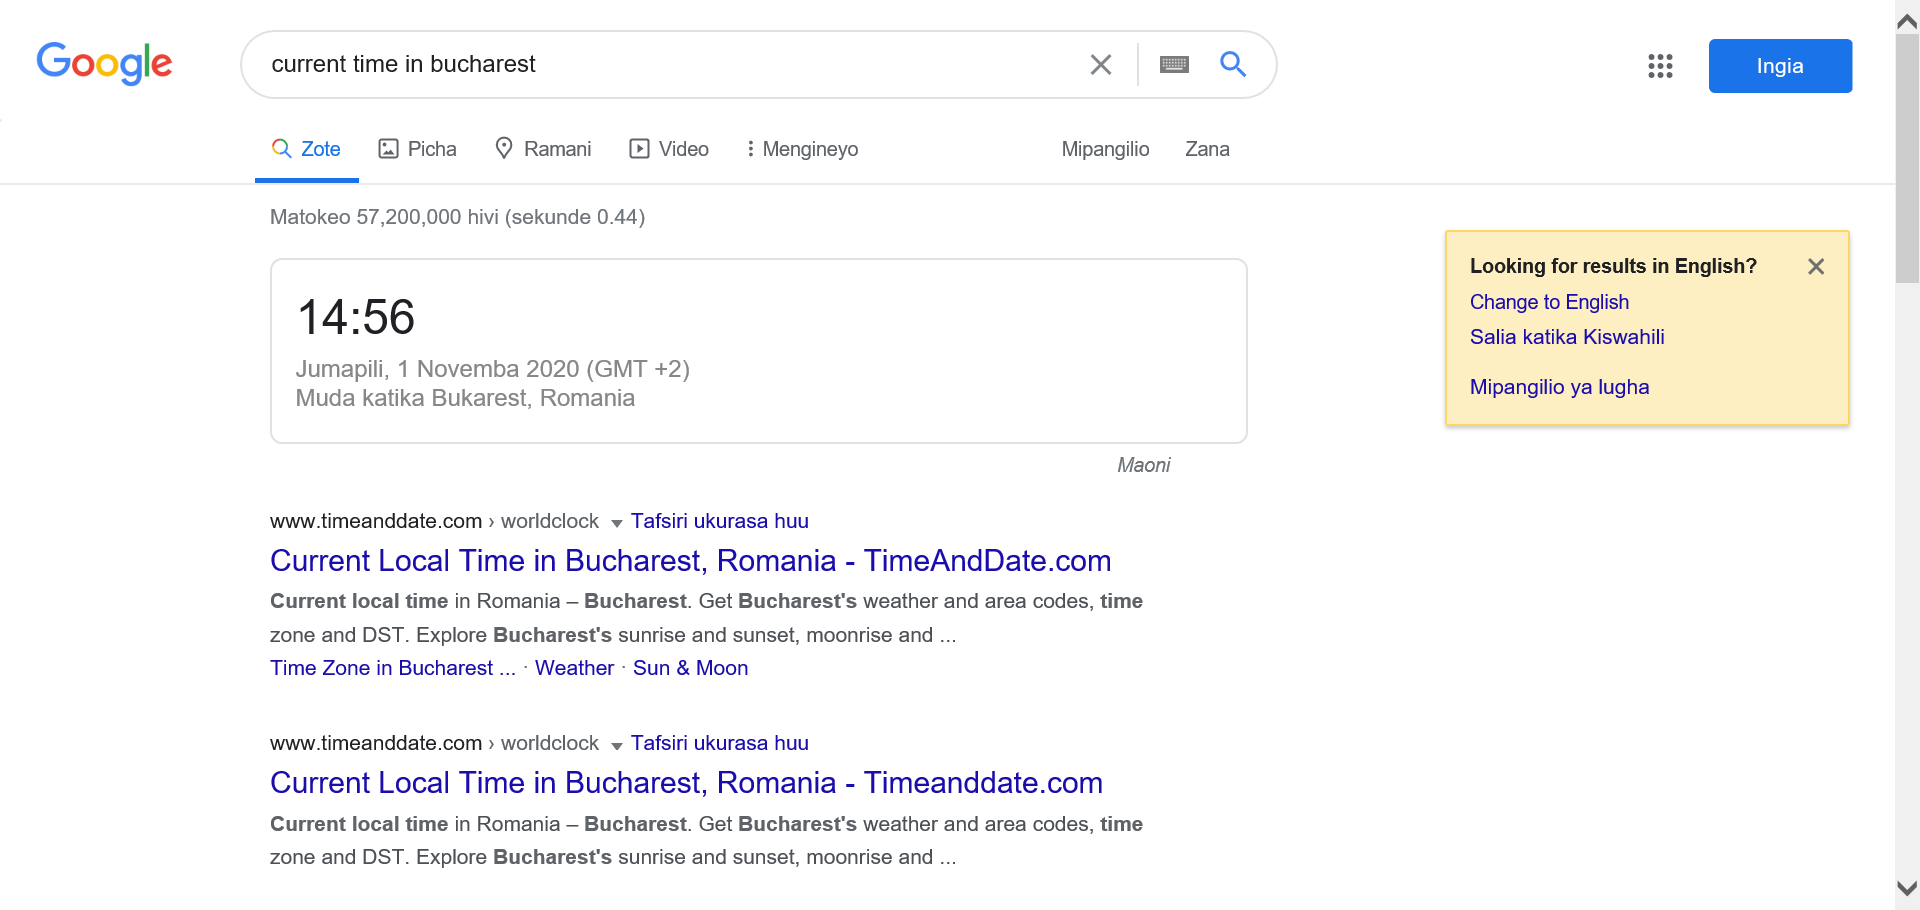
Task: This workflow gets the current time in Bucharest and displays it in the Output Panel
Workflow: Main

Step 1: Attach Browser 'Google Page' in window 'Google'

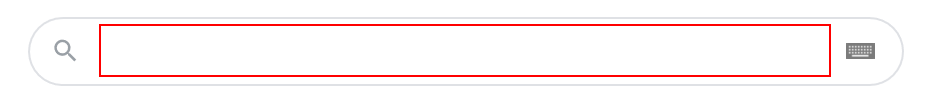
Step 2: click on the text box

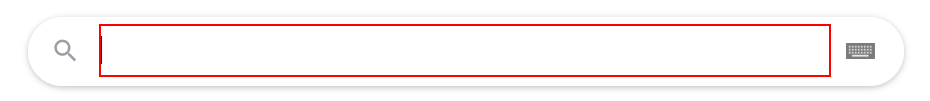
Step 3: type "current time in bucharest" into the text box

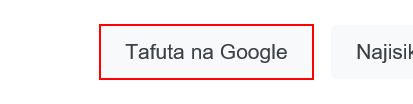
Step 4: click on the text box

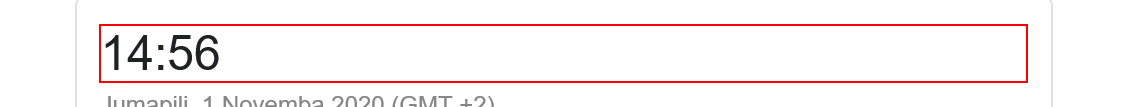
Step 5: click on the element

Step 6: get-text from the element (same screen as step 5)